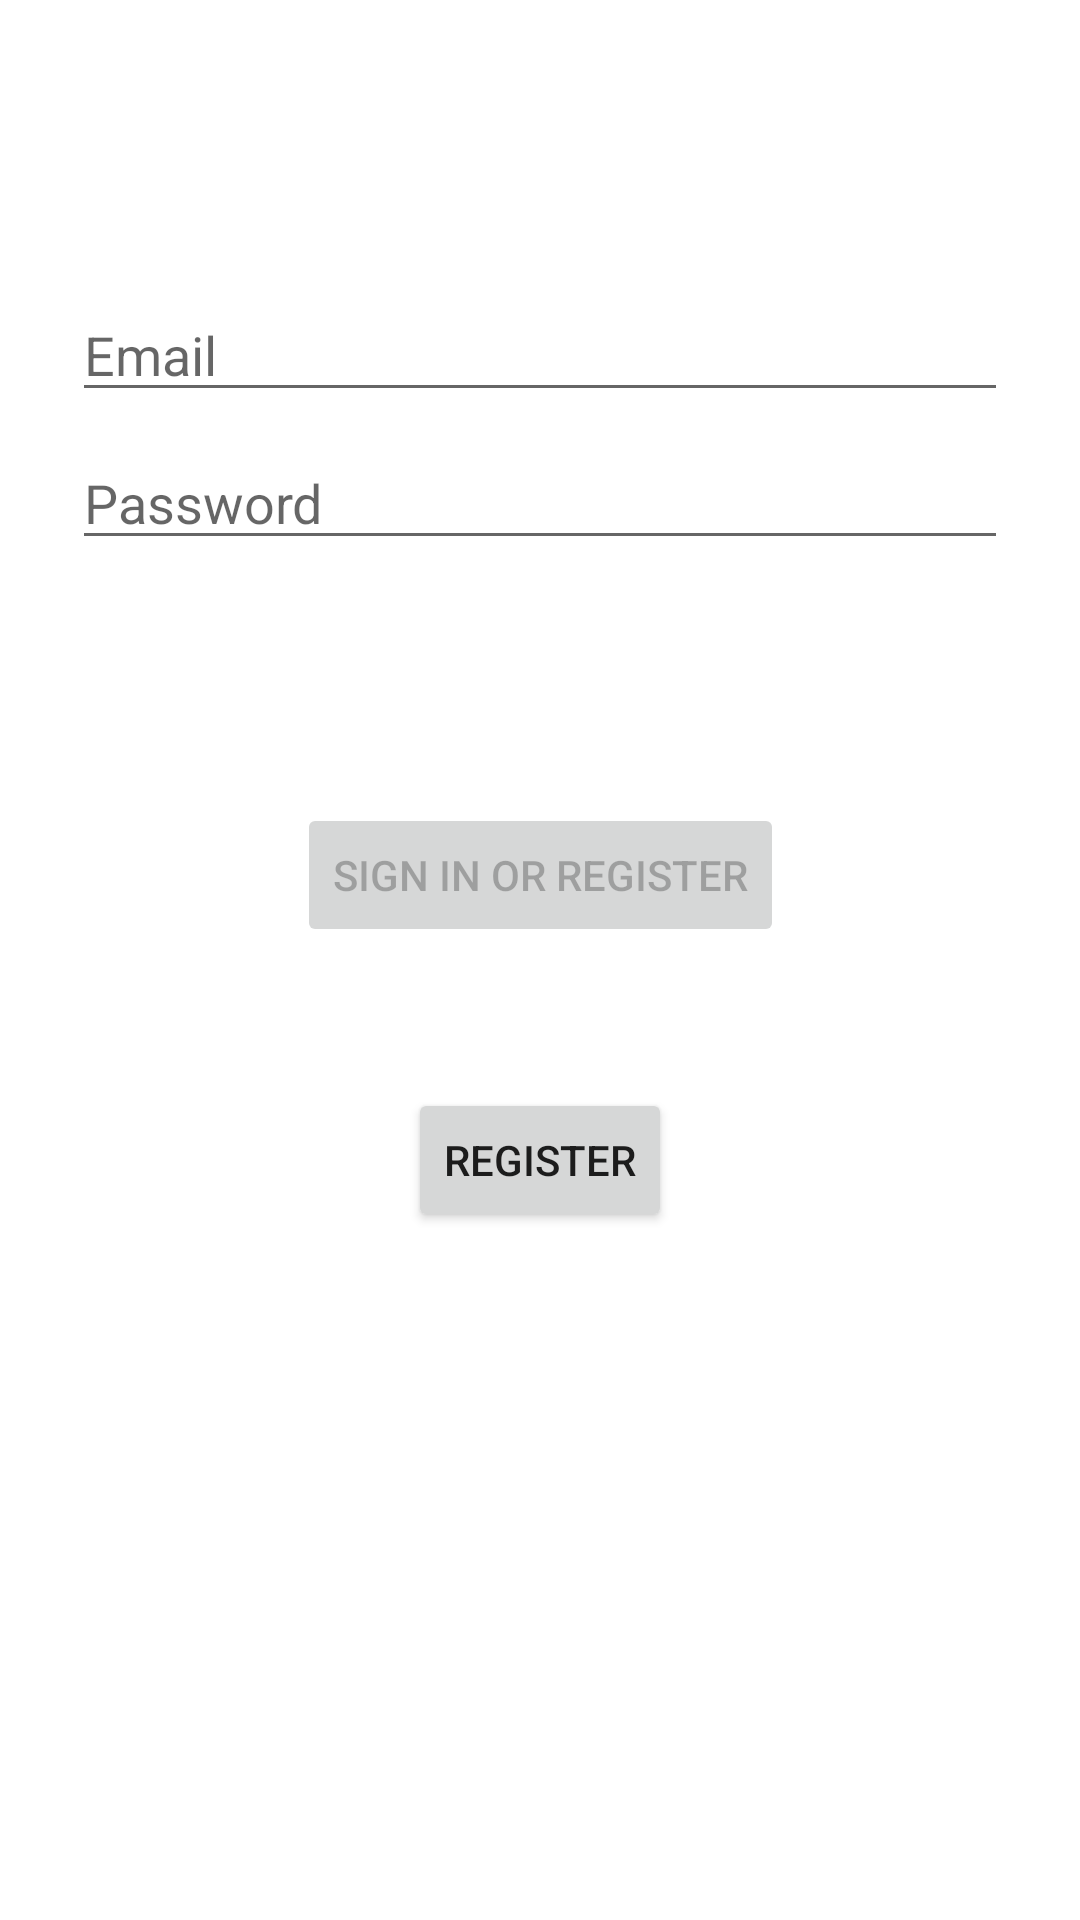

Layout XML and referenced resources for this Android screen:
<!-- AndroidManifest.xml: application theme Theme.MyTheology -->
<!-- res/layout/activity_login.xml -->
<?xml version="1.0" encoding="utf-8"?>
<androidx.constraintlayout.widget.ConstraintLayout xmlns:android="http://schemas.android.com/apk/res/android"
    xmlns:app="http://schemas.android.com/apk/res-auto"
    xmlns:tools="http://schemas.android.com/tools"
    android:id="@+id/container"
    android:layout_width="match_parent"
    android:layout_height="match_parent"
    android:paddingLeft="@dimen/activity_horizontal_margin"
    android:paddingTop="@dimen/activity_vertical_margin"
    android:paddingRight="@dimen/activity_horizontal_margin"
    android:paddingBottom="@dimen/activity_vertical_margin"
    tools:context=".ui.login.LoginActivity">

    <EditText
        android:id="@+id/username"
        android:layout_width="0dp"
        android:layout_height="wrap_content"
        android:layout_marginStart="24dp"
        android:layout_marginTop="96dp"
        android:layout_marginEnd="24dp"
        android:hint="@string/prompt_email"
        android:inputType="textEmailAddress"
        android:selectAllOnFocus="true"
        app:layout_constraintEnd_toEndOf="parent"
        app:layout_constraintStart_toStartOf="parent"
        app:layout_constraintTop_toTopOf="parent" />

    <EditText
        android:id="@+id/password"
        android:layout_width="0dp"
        android:layout_height="wrap_content"
        android:layout_marginStart="24dp"
        android:layout_marginTop="8dp"
        android:layout_marginEnd="24dp"
        android:hint="@string/prompt_password"
        android:imeActionLabel="@string/action_sign_in_short"
        android:imeOptions="actionDone"
        android:inputType="textPassword"
        android:selectAllOnFocus="true"
        app:layout_constraintEnd_toEndOf="parent"
        app:layout_constraintStart_toStartOf="parent"
        app:layout_constraintTop_toBottomOf="@+id/username" />

    <Button
        android:id="@+id/login"
        android:layout_width="wrap_content"
        android:layout_height="wrap_content"
        android:layout_gravity="start"
        android:layout_marginStart="48dp"
        android:layout_marginTop="16dp"
        android:layout_marginEnd="48dp"
        android:layout_marginBottom="64dp"
        android:enabled="false"
        android:text="@string/action_sign_in"
        app:layout_constraintBottom_toBottomOf="parent"
        app:layout_constraintEnd_toEndOf="parent"
        app:layout_constraintStart_toStartOf="parent"
        app:layout_constraintTop_toBottomOf="@+id/password"
        app:layout_constraintVertical_bias="0.2" />

    <ProgressBar
        android:id="@+id/loading"
        android:layout_width="wrap_content"
        android:layout_height="wrap_content"
        android:layout_gravity="center"
        android:layout_marginStart="32dp"
        android:layout_marginTop="64dp"
        android:layout_marginEnd="32dp"
        android:layout_marginBottom="64dp"
        android:visibility="gone"
        app:layout_constraintBottom_toBottomOf="parent"
        app:layout_constraintEnd_toEndOf="@+id/password"
        app:layout_constraintStart_toStartOf="@+id/password"
        app:layout_constraintTop_toTopOf="parent"
        app:layout_constraintVertical_bias="0.3" />

    <Button
        android:id="@+id/registerButton"
        android:layout_width="wrap_content"
        android:layout_height="wrap_content"
        android:text="Register"
        app:layout_constraintBottom_toBottomOf="parent"
        app:layout_constraintEnd_toEndOf="parent"
        app:layout_constraintStart_toStartOf="parent"
        app:layout_constraintTop_toBottomOf="@+id/login"
        app:layout_constraintVertical_bias="0.17" />
</androidx.constraintlayout.widget.ConstraintLayout>
<!-- resources referenced by this layout -->
<resources>
  <string name="action_sign_in">Sign in or register</string>
  <string name="action_sign_in_short">Sign in</string>
  <string name="prompt_email">Email</string>
  <string name="prompt_password">Password</string>
  <style name="Theme.MyTheology" parent="Theme.MaterialComponents.DayNight.DarkActionBar">
          
          <item name="colorPrimary">@color/purple_700</item>
          <item name="colorPrimaryVariant">@color/purple_700</item>
          <item name="colorOnPrimary">@color/white</item>
          
          <item name="colorSecondary">@color/teal_200</item>
          <item name="colorSecondaryVariant">@color/teal_200</item>
          <item name="colorOnSecondary">@color/black</item>
          
          <item name="android:statusBarColor" tools:targetApi="l">?attr/colorPrimaryVariant</item>
          
      </style>
  <!-- not gathered from this repository: default colours our renderer supplied (Android Studio template values) -->
  <color name="purple_700">#FF3700B3</color>
  <color name="teal_200">#FF03DAC5</color>
  <color name="black">#FF000000</color>
  <color name="white">#FFFFFFFF</color>
</resources>
